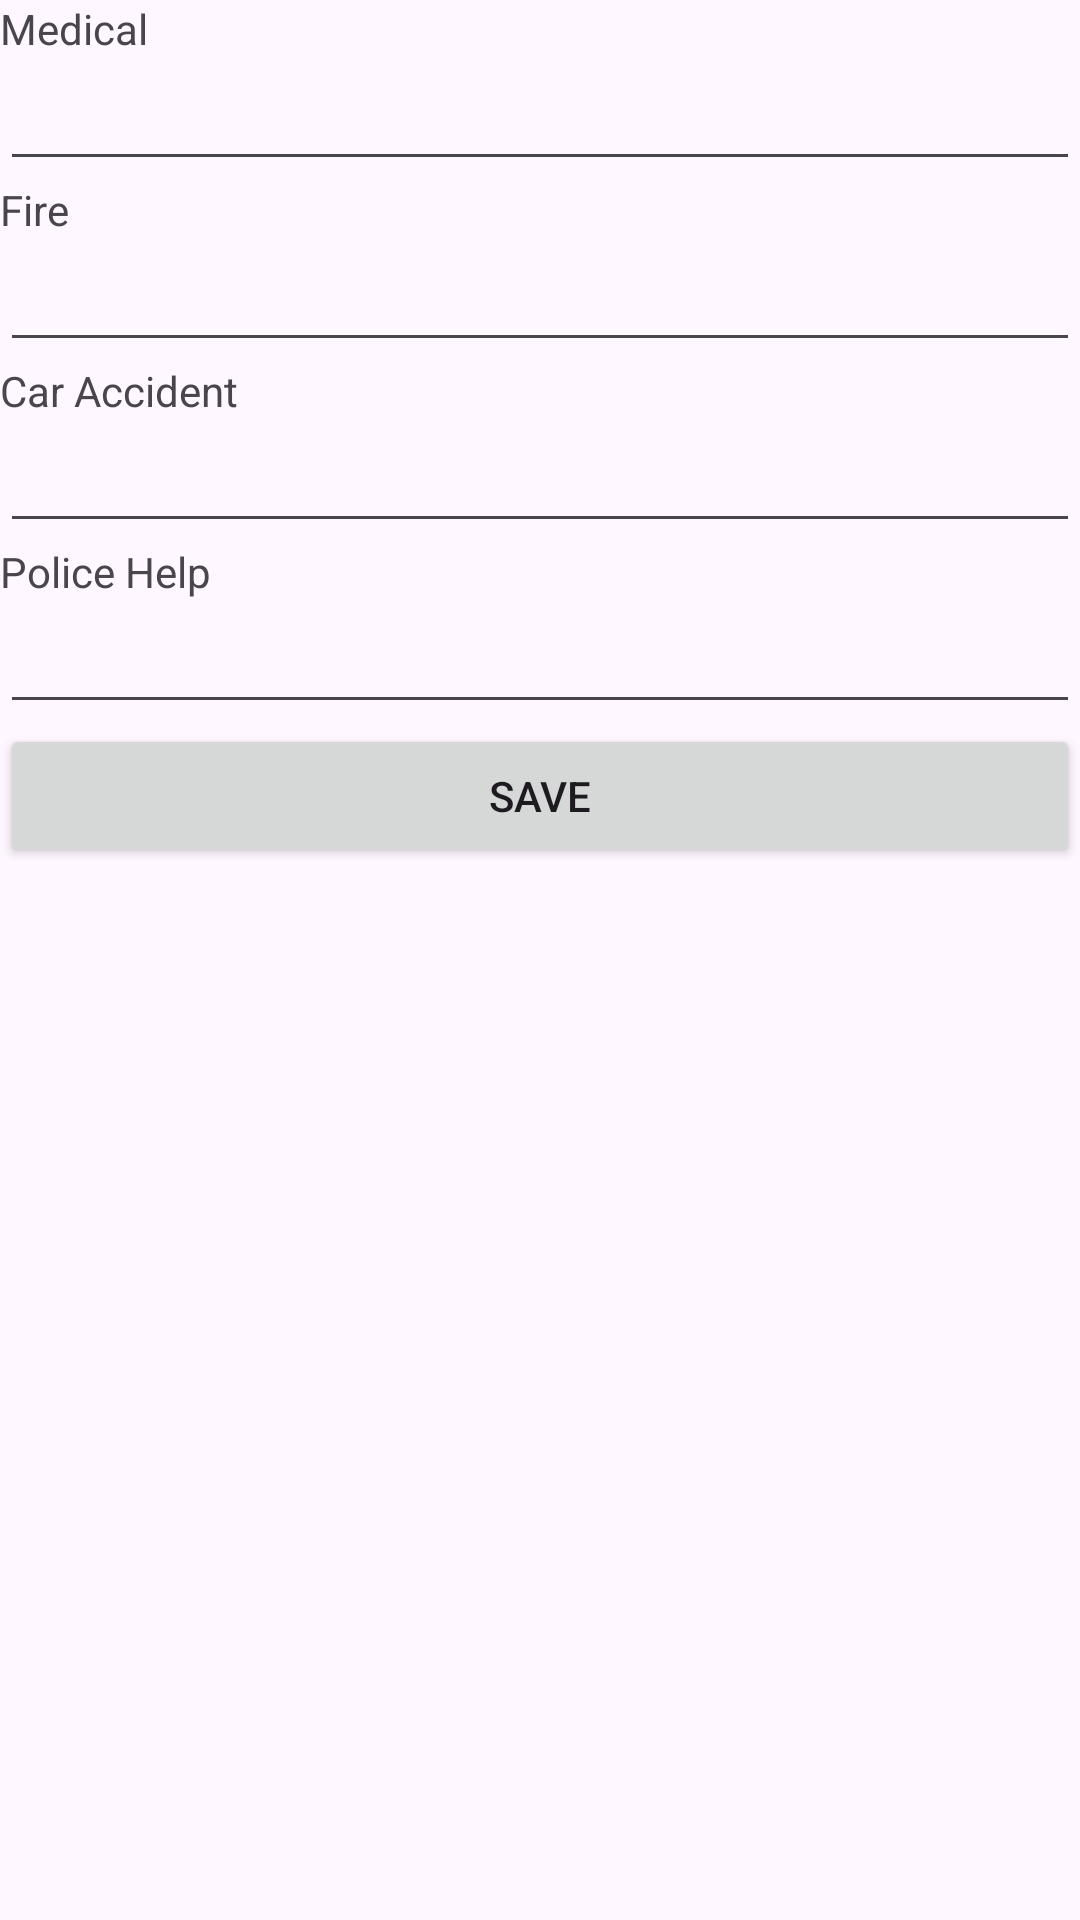

Write the Android layout XML for this screen, with the resource values it uses.
<!-- AndroidManifest.xml: application theme Theme.AlertDialogExercise -->
<!-- res/layout/activity_settings_activty.xml -->
<?xml version="1.0" encoding="utf-8"?>
<LinearLayout xmlns:android="http://schemas.android.com/apk/res/android"
    xmlns:app="http://schemas.android.com/apk/res-auto"
    xmlns:tools="http://schemas.android.com/tools"
    android:layout_width="match_parent"
    android:layout_height="match_parent"
    android:orientation="vertical"
    tools:context=".SettingsActivty">

    <TextView
        android:id="@+id/tvMedical"
        android:layout_width="match_parent"
        android:layout_height="wrap_content"
        android:text="Medical" />

    <EditText
        android:id="@+id/etMedical"
        android:layout_width="match_parent"
        android:layout_height="wrap_content"
        android:ems="10"
        android:inputType="text" />

    <TextView
        android:id="@+id/tvFire"
        android:layout_width="match_parent"
        android:layout_height="wrap_content"
        android:text="Fire" />

    <EditText
        android:id="@+id/etFire"
        android:layout_width="match_parent"
        android:layout_height="wrap_content"
        android:ems="10"
        android:inputType="text" />

    <TextView
        android:id="@+id/tvAccident"
        android:layout_width="match_parent"
        android:layout_height="wrap_content"
        android:text="Car Accident" />

    <EditText
        android:id="@+id/etAccident"
        android:layout_width="match_parent"
        android:layout_height="wrap_content"
        android:ems="10"
        android:inputType="text" />

    <TextView
        android:id="@+id/tvPolice"
        android:layout_width="match_parent"
        android:layout_height="wrap_content"
        android:text="Police Help" />

    <EditText
        android:id="@+id/etPolice"
        android:layout_width="match_parent"
        android:layout_height="wrap_content"
        android:ems="10"
        android:inputType="text" />

    <Button
        android:id="@+id/buttonSave"
        android:layout_width="match_parent"
        android:layout_height="wrap_content"
        android:onClick="onSaveClick"
        android:text="Save" />
</LinearLayout>
<!-- resources referenced by this layout -->
<resources>
  <style name="Theme.AlertDialogExercise" parent="Base.Theme.AlertDialogExercise" />
  <style name="Base.Theme.AlertDialogExercise" parent="Theme.Material3.DayNight.NoActionBar">
          
          
      </style>
</resources>
